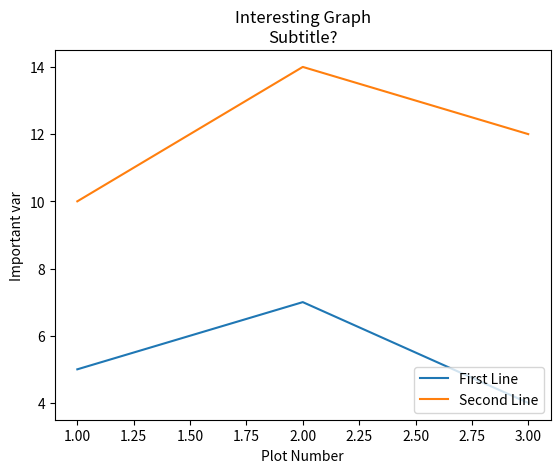

The matplotlib source for this figure:
import matplotlib.pyplot as plt

x = [1,2,3]
y = [5,7,4]

x2 = [1,2,3]
y2 = [10,14,12]

plt.plot(x, y, label='First Line')
plt.plot(x2, y2, label='Second Line')
plt.xlabel('Plot Number')
plt.ylabel('Important var')

plt.title('Interesting Graph\nSubtitle?')
plt.legend(loc=4)
plt.show()